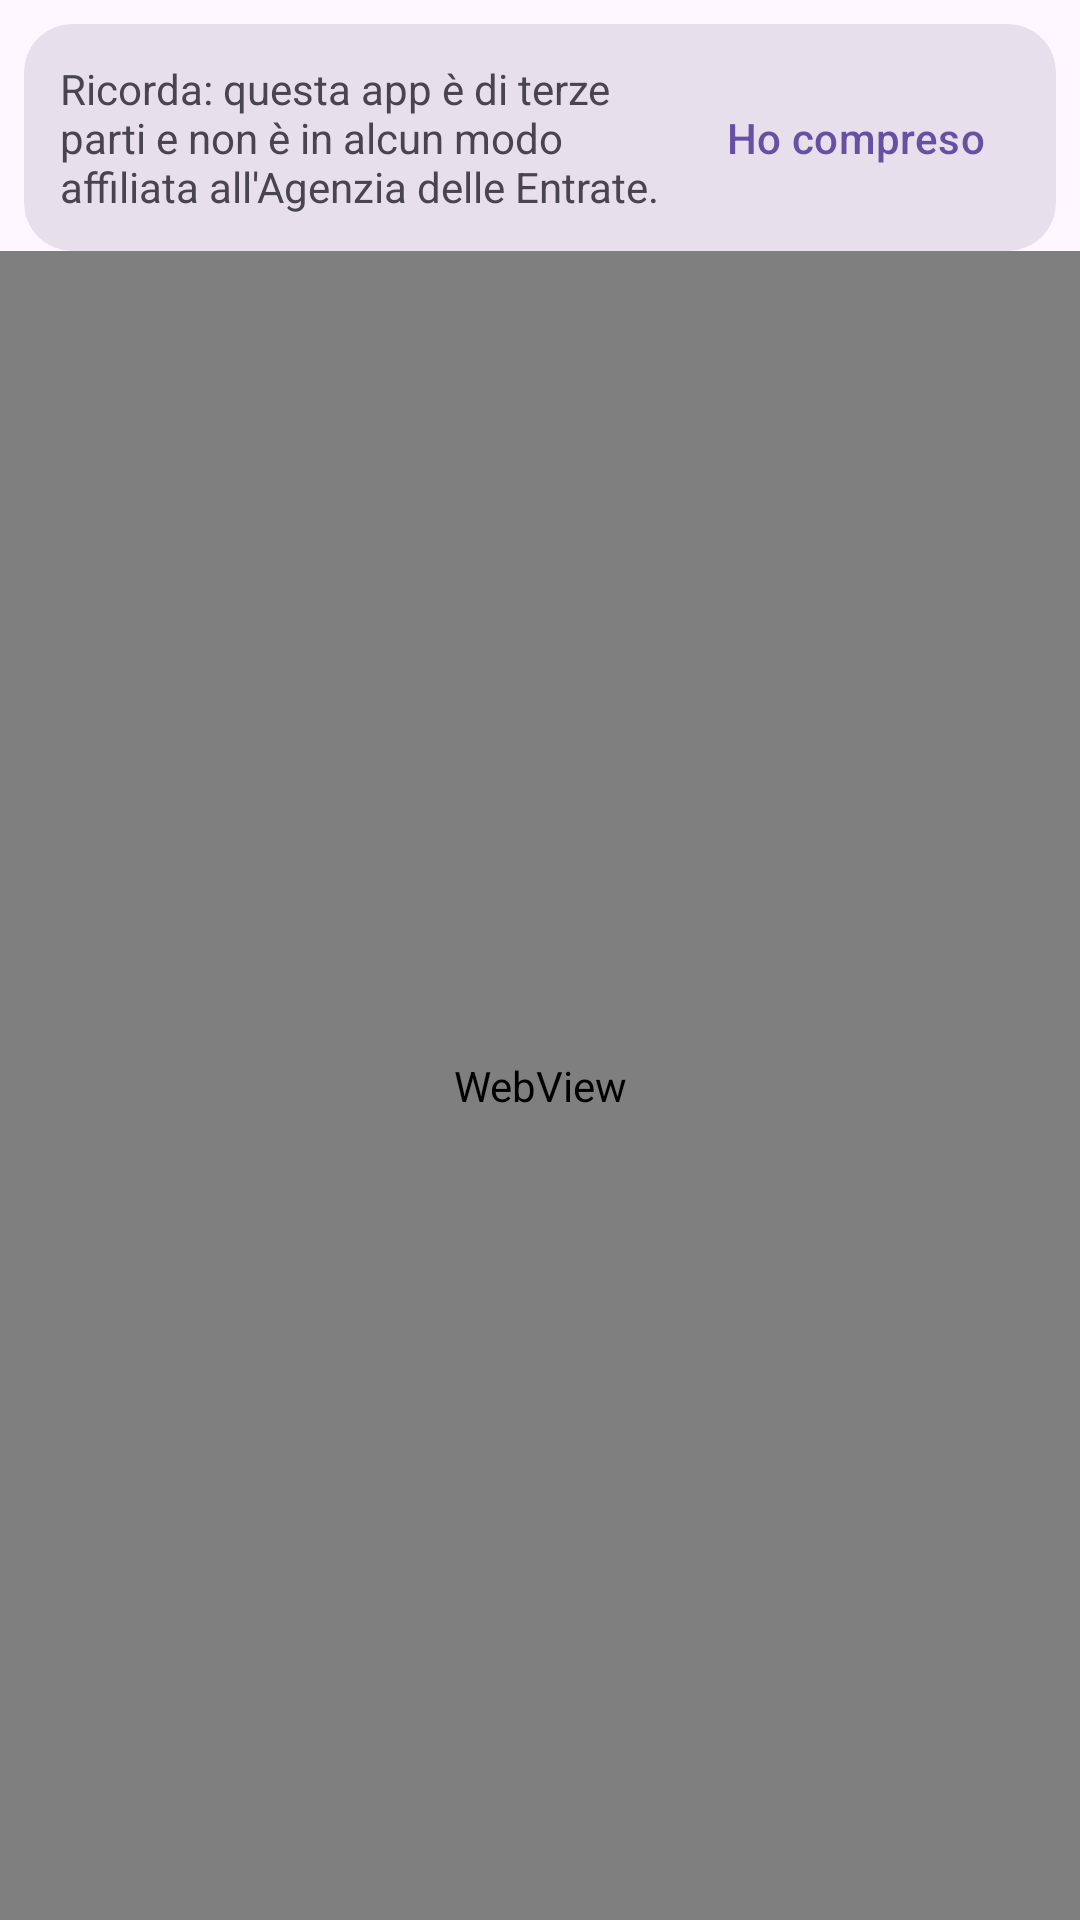

Produce the Android XML layout that renders to this screen, including the resource entries it uses.
<!-- AndroidManifest.xml: application theme Theme.RicevappDocumentoCommerciale -->
<!-- res/layout/activity_main.xml -->
<?xml version="1.0" encoding="utf-8"?>
<androidx.constraintlayout.widget.ConstraintLayout xmlns:android="http://schemas.android.com/apk/res/android"
    xmlns:app="http://schemas.android.com/apk/res-auto"
    xmlns:tools="http://schemas.android.com/tools"
    android:id="@+id/main"
    android:layout_width="match_parent"
    android:layout_height="match_parent"
    tools:context=".MainActivity">

    <com.google.android.material.card.MaterialCardView
        android:id="@+id/disclaimer_container"
        android:layout_width="0dp"
        android:layout_height="wrap_content"
        android:layout_margin="8dp"
        app:cardBackgroundColor="?attr/colorSurfaceVariant"
        app:cardCornerRadius="16dp"
        app:cardElevation="0dp"
        app:strokeWidth="0dp"
        app:layout_constraintTop_toTopOf="parent"
        app:layout_constraintStart_toStartOf="parent"
        app:layout_constraintEnd_toEndOf="parent">

        <androidx.constraintlayout.widget.ConstraintLayout
            android:layout_width="match_parent"
            android:layout_height="wrap_content"
            android:padding="12dp">

            <TextView
                android:id="@+id/disclaimer_text"
                android:layout_width="0dp"
                android:layout_height="wrap_content"
                android:text="Ricorda: questa app è di terze parti e non è in alcun modo affiliata all'Agenzia delle Entrate."
                android:textColor="?attr/colorOnSurfaceVariant"
                android:textSize="14sp"
                android:layout_marginEnd="8dp"
                app:layout_constraintStart_toStartOf="parent"
                app:layout_constraintTop_toTopOf="parent"
                app:layout_constraintBottom_toBottomOf="parent"
                app:layout_constraintEnd_toStartOf="@+id/disclaimer_button" />

            <Button
                android:id="@+id/disclaimer_button"
                style="@style/Widget.Material3.Button.TextButton"
                android:layout_width="wrap_content"
                android:layout_height="wrap_content"
                android:text="Ho compreso"
                android:textColor="?attr/colorPrimary"
                app:layout_constraintEnd_toEndOf="parent"
                app:layout_constraintTop_toTopOf="parent"
                app:layout_constraintBottom_toBottomOf="parent"/>

        </androidx.constraintlayout.widget.ConstraintLayout>
    </com.google.android.material.card.MaterialCardView>

    <com.google.android.material.checkbox.MaterialCheckBox
        android:id="@+id/save_credentials_checkbox"
        android:layout_width="0dp"
        android:layout_height="wrap_content"
        android:text="Salva credenziali Fisconline/Entratel per accessi futuri, solo localmente in questa app."
        android:visibility="gone"
        tools:visibility="visible"
        android:layout_margin="8dp"
        android:textColor="?attr/colorOnSurface"
        app:buttonTint="?attr/colorPrimary"
        app:layout_constraintTop_toBottomOf="@id/disclaimer_container"
        app:layout_constraintStart_toStartOf="parent"
        app:layout_constraintEnd_toEndOf="parent" />

    <WebView
        android:id="@+id/webview"
        android:layout_width="0dp"
        android:layout_height="0dp"
        app:layout_constraintTop_toBottomOf="@+id/save_credentials_checkbox"
        app:layout_constraintStart_toStartOf="parent"
        app:layout_constraintEnd_toEndOf="parent"
        app:layout_constraintBottom_toBottomOf="parent" />

</androidx.constraintlayout.widget.ConstraintLayout>
<!-- resources referenced by this layout -->
<resources>
  <style name="Theme.RicevappDocumentoCommerciale" parent="Base.Theme.RicevappDocumentoCommerciale" />
  <style name="Base.Theme.RicevappDocumentoCommerciale" parent="Theme.Material3.DayNight.NoActionBar">
          
          
      </style>
</resources>
